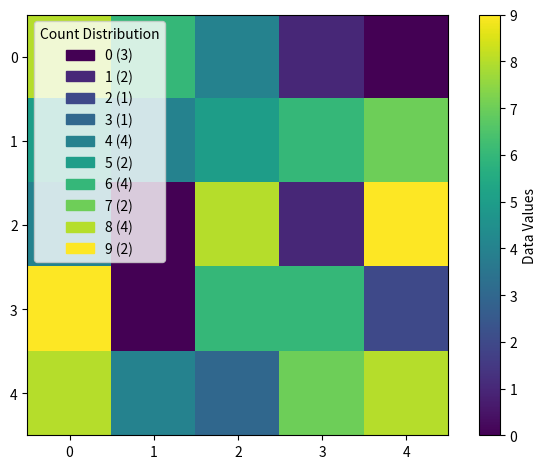

This chart was generated by the following Python code:
import matplotlib.pyplot as plt
import matplotlib.patches as mpatches
import numpy as np

# Create sample data
data = np.random.randint(0, 10, (5, 5))

# Create the figure and heatmap
fig, ax = plt.subplots()
im = ax.imshow(data, cmap='viridis')

# Get unique values, counts, and colors
values, counts = np.unique(data.ravel(), return_counts=True)
colors = [im.cmap(im.norm(value)) for value in values]

# Create patches and labels for the legend
patches = [mpatches.Patch(color=colors[i], label=f"{values[i]} ({counts[i]})") for i in range(len(values))]

# Add the legend
ax.legend(handles=patches, loc='upper left', title='Count Distribution')

# Add a colorbar
plt.colorbar(im, label='Data Values', ax=ax)

# Show the plot
plt.tight_layout()
plt.show()
